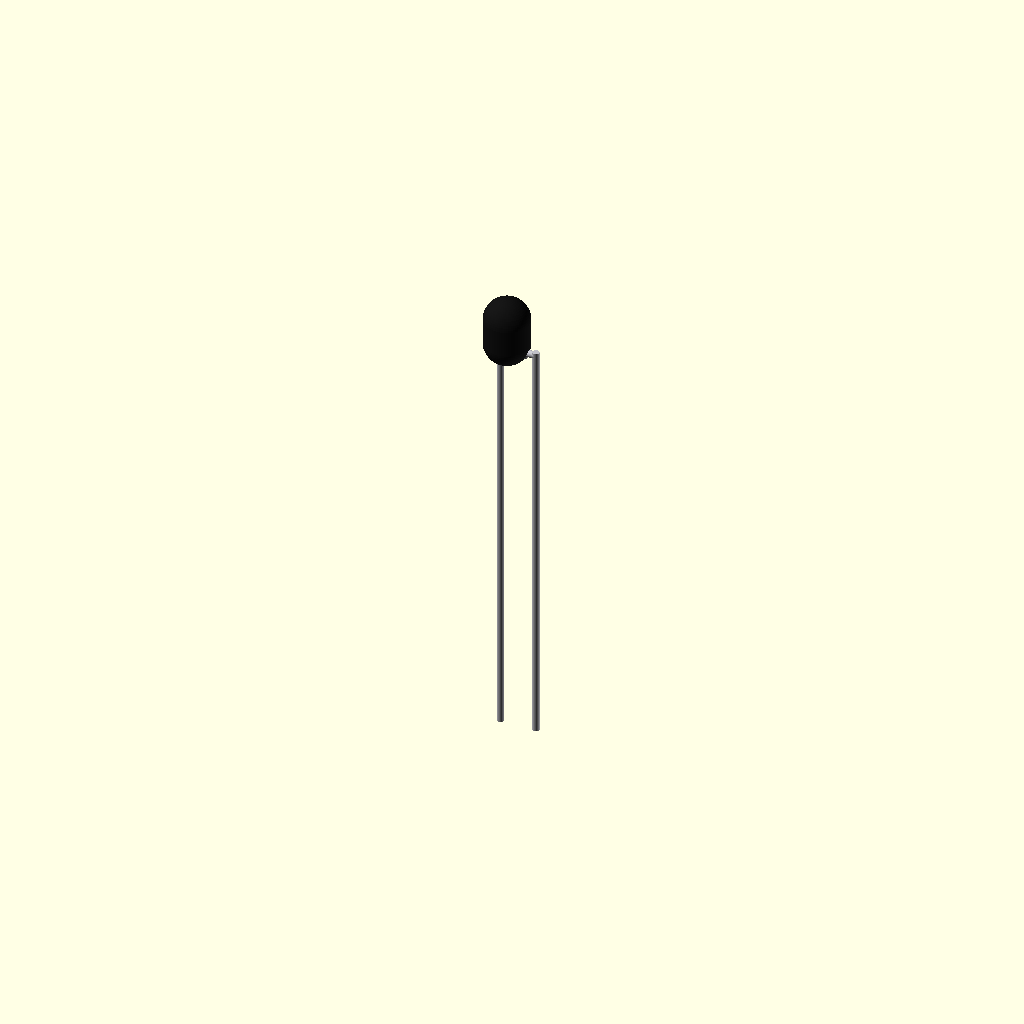
Cell 1: the model at its default parameters.
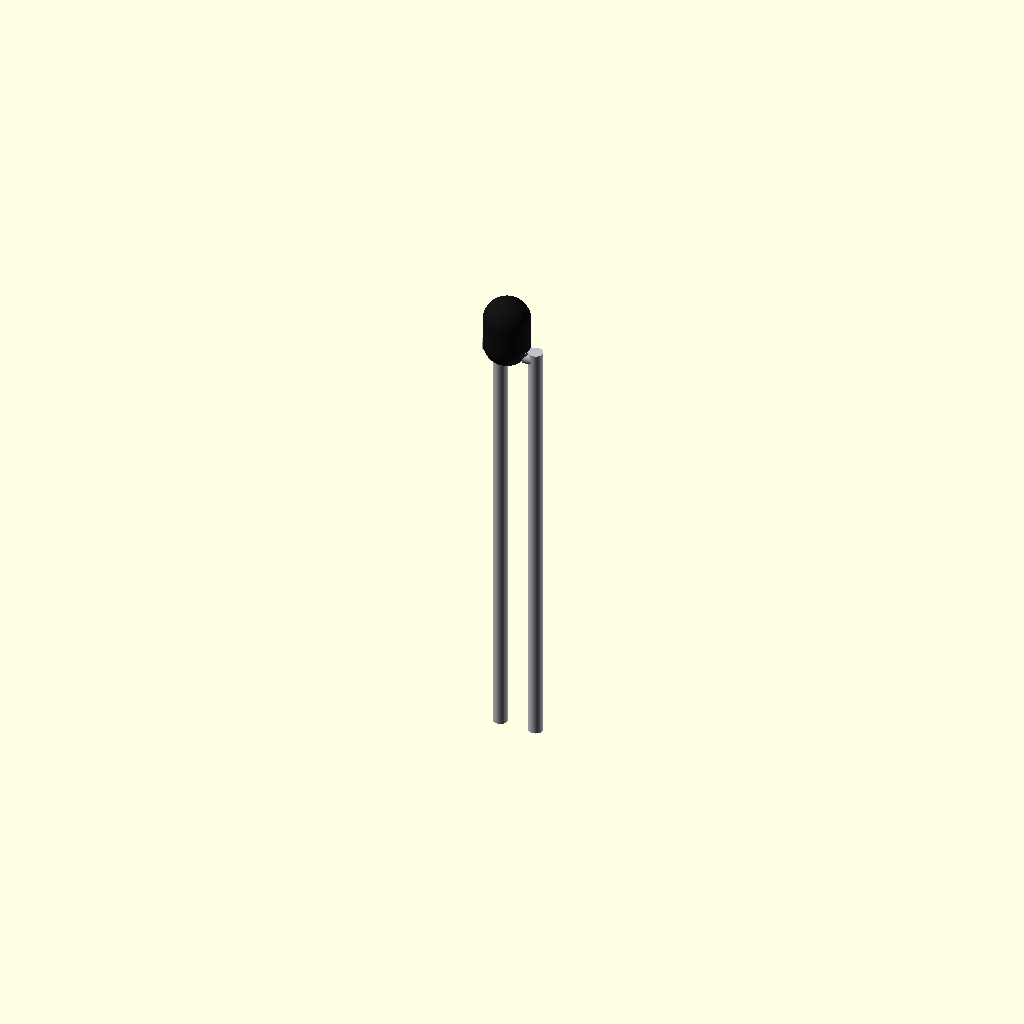
Cell 2: the same model with lead_d = 1.
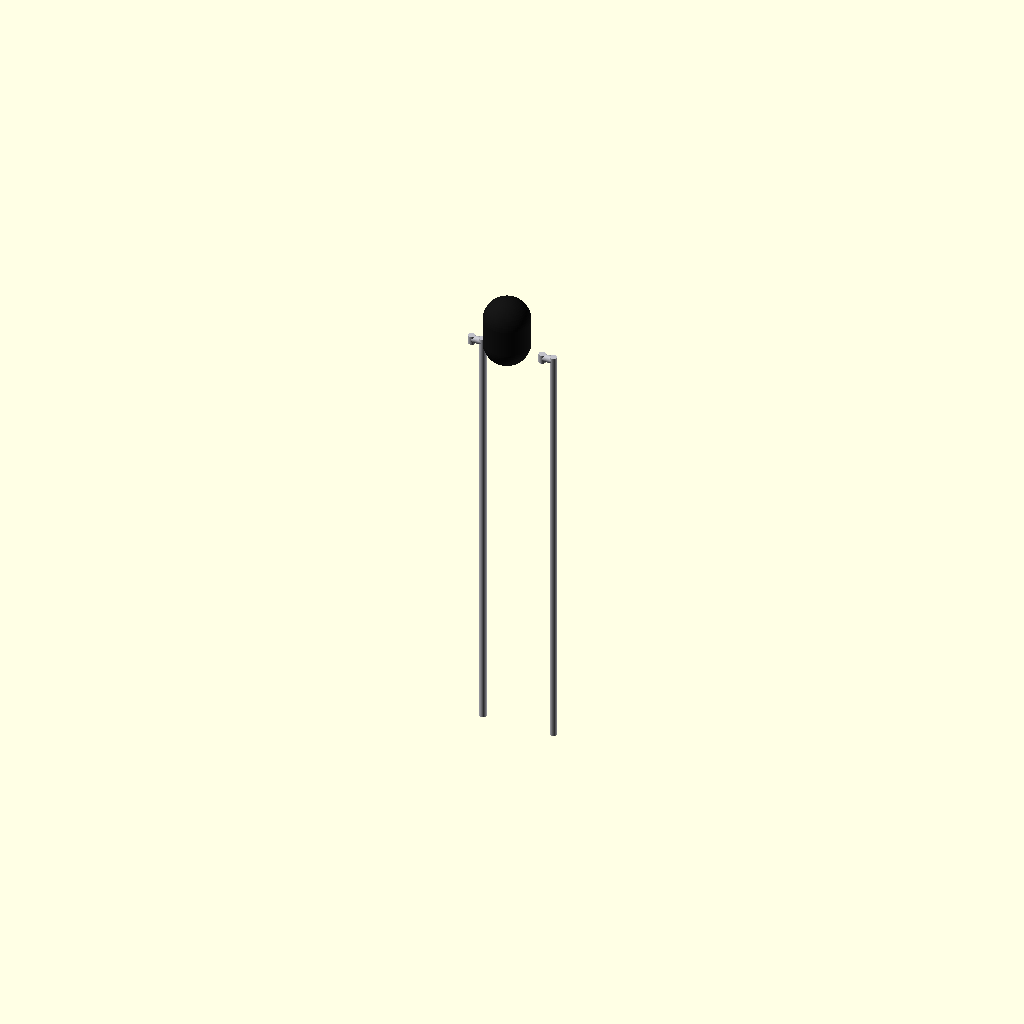
Cell 3: the same model with lead_pitch = 5.08.
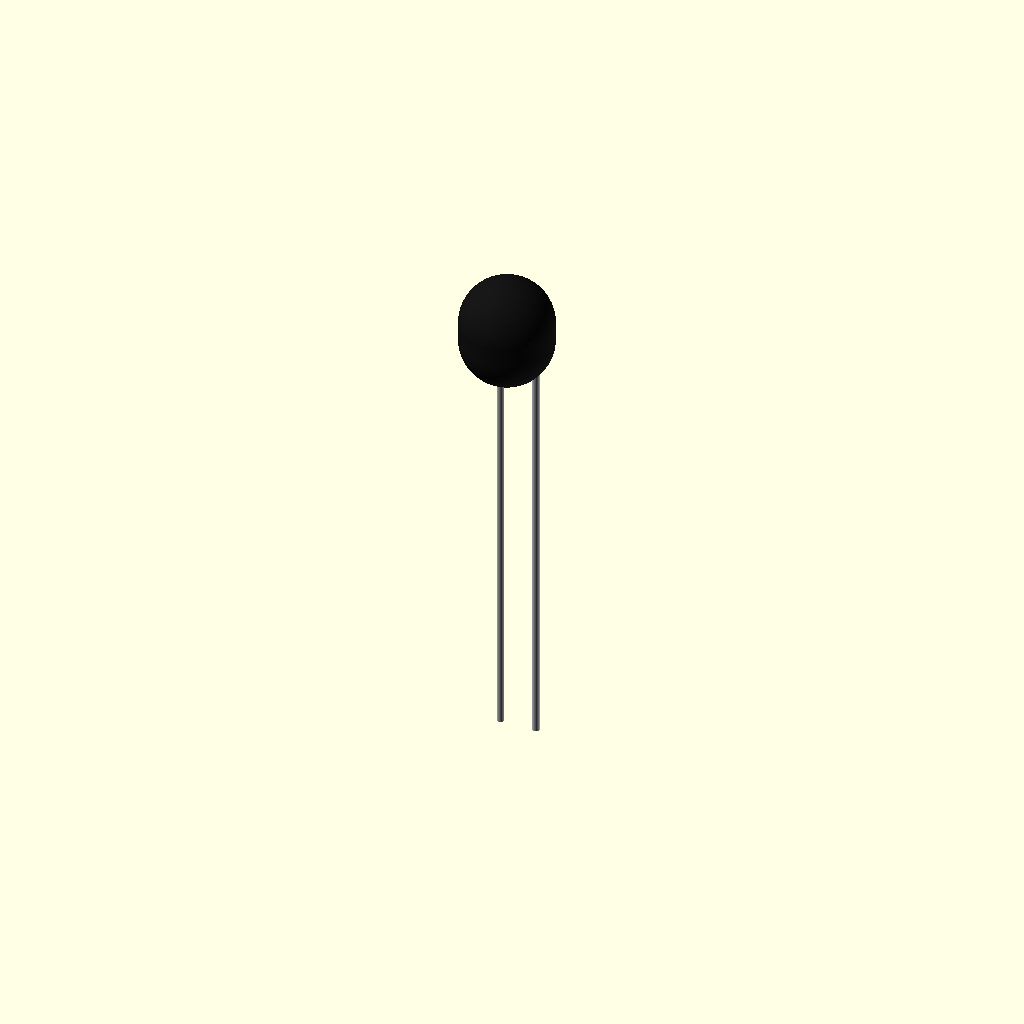
Cell 4: the same model with bead_d = 6.4.
All cells are drawn from one camera (rotation 55°, 0°, 25°, orthographic, colour scheme Cornfield), so only the parameter changes between them.
Source of the model, additional_study/matched_effort/results/direct_repair/scad/component__EpcosBlue.scad:
$fn=64;

// Thermistor: EPCOS/TDK B57861S104F40 (NTC 100k, 1%)
// Approximate 3D representation: epoxy bead NTC with two radial leads.
// Dimensions are typical/representative (not guaranteed exact datasheet values).

// ---------- Parameters ----------
lead_d = 0.5;          // lead wire diameter (mm)
lead_pitch = 2.54;     // lead spacing (mm)
lead_len = 28;         // straight lead length below bead (mm)

bead_d = 3.2;          // bead diameter (mm)
bead_th = 2.2;         // bead thickness along lead axis (mm)
bead_lead_embed = 0.6; // how far leads appear to enter bead (mm)

kink_drop = 2.0;       // small vertical drop before leads go straight down (mm)
kink_out = 0.8;        // small outward offset near bead (mm)

// ---------- Helpers ----------
module cyl_z(h, d) {
    cylinder(h=h, d=d, center=false);
}

module lead_path(x0, y0, z0) {
    // A simple 3-segment lead: short outward, short down, then long down.
    // Start point is at bead bottom plane (z0), at x0,y0.
    // Segment 1: outward (x direction)
    seg1 = kink_out;
    seg2 = kink_drop;
    seg3 = lead_len;

    // Segment 1 (horizontal)
    translate([x0, y0, z0 - lead_d/2])
        rotate([0,90,0])
            cylinder(h=seg1, d=lead_d, center=false);

    // Segment 2 (down)
    translate([x0 + seg1, y0, z0 - seg2])
        cylinder(h=seg2, d=lead_d, center=false);

    // Segment 3 (down long)
    translate([x0 + seg1, y0, z0 - seg2 - seg3])
        cylinder(h=seg3, d=lead_d, center=false);
}

module thermistor_bead() {
    // Epoxy bead as a rounded capsule-like body
    // Use hull of two spheres to create a pill shape along Z.
    color([0.08,0.08,0.08])
    translate([0,0,0])
    hull() {
        translate([0,0,-bead_th/2 + bead_d/2*0.15])
            sphere(d=bead_d);
        translate([0,0, bead_th/2 - bead_d/2*0.15])
            sphere(d=bead_d);
    }
}

module thermistor() {
    // Coordinate system:
    // Bead centered at origin. Leads exit from bottom face (negative Z).
    bead_bottom_z = -bead_th/2;

    // Bead
    thermistor_bead();

    // Leads (two)
    color([0.75,0.75,0.78]) {
        // short embedded stubs into bead
        for (sx = [-1, 1]) {
            x = sx * lead_pitch/2;
            // embedded portion
            translate([x, 0, bead_bottom_z - bead_lead_embed])
                cylinder(h=bead_lead_embed + 0.01, d=lead_d, center=false);

            // external lead path
            lead_path(x, 0, bead_bottom_z);
        }
    }
}

// ---------- Render ----------
thermistor();
Customizer parameters (derived from the source; name, type, default, range or options):
lead_d: number, default 0.5
lead_pitch: number, default 2.54
lead_len: number, default 28
bead_d: number, default 3.2
bead_th: number, default 2.2
bead_lead_embed: number, default 0.6
kink_drop: number, default 2
kink_out: number, default 0.8
